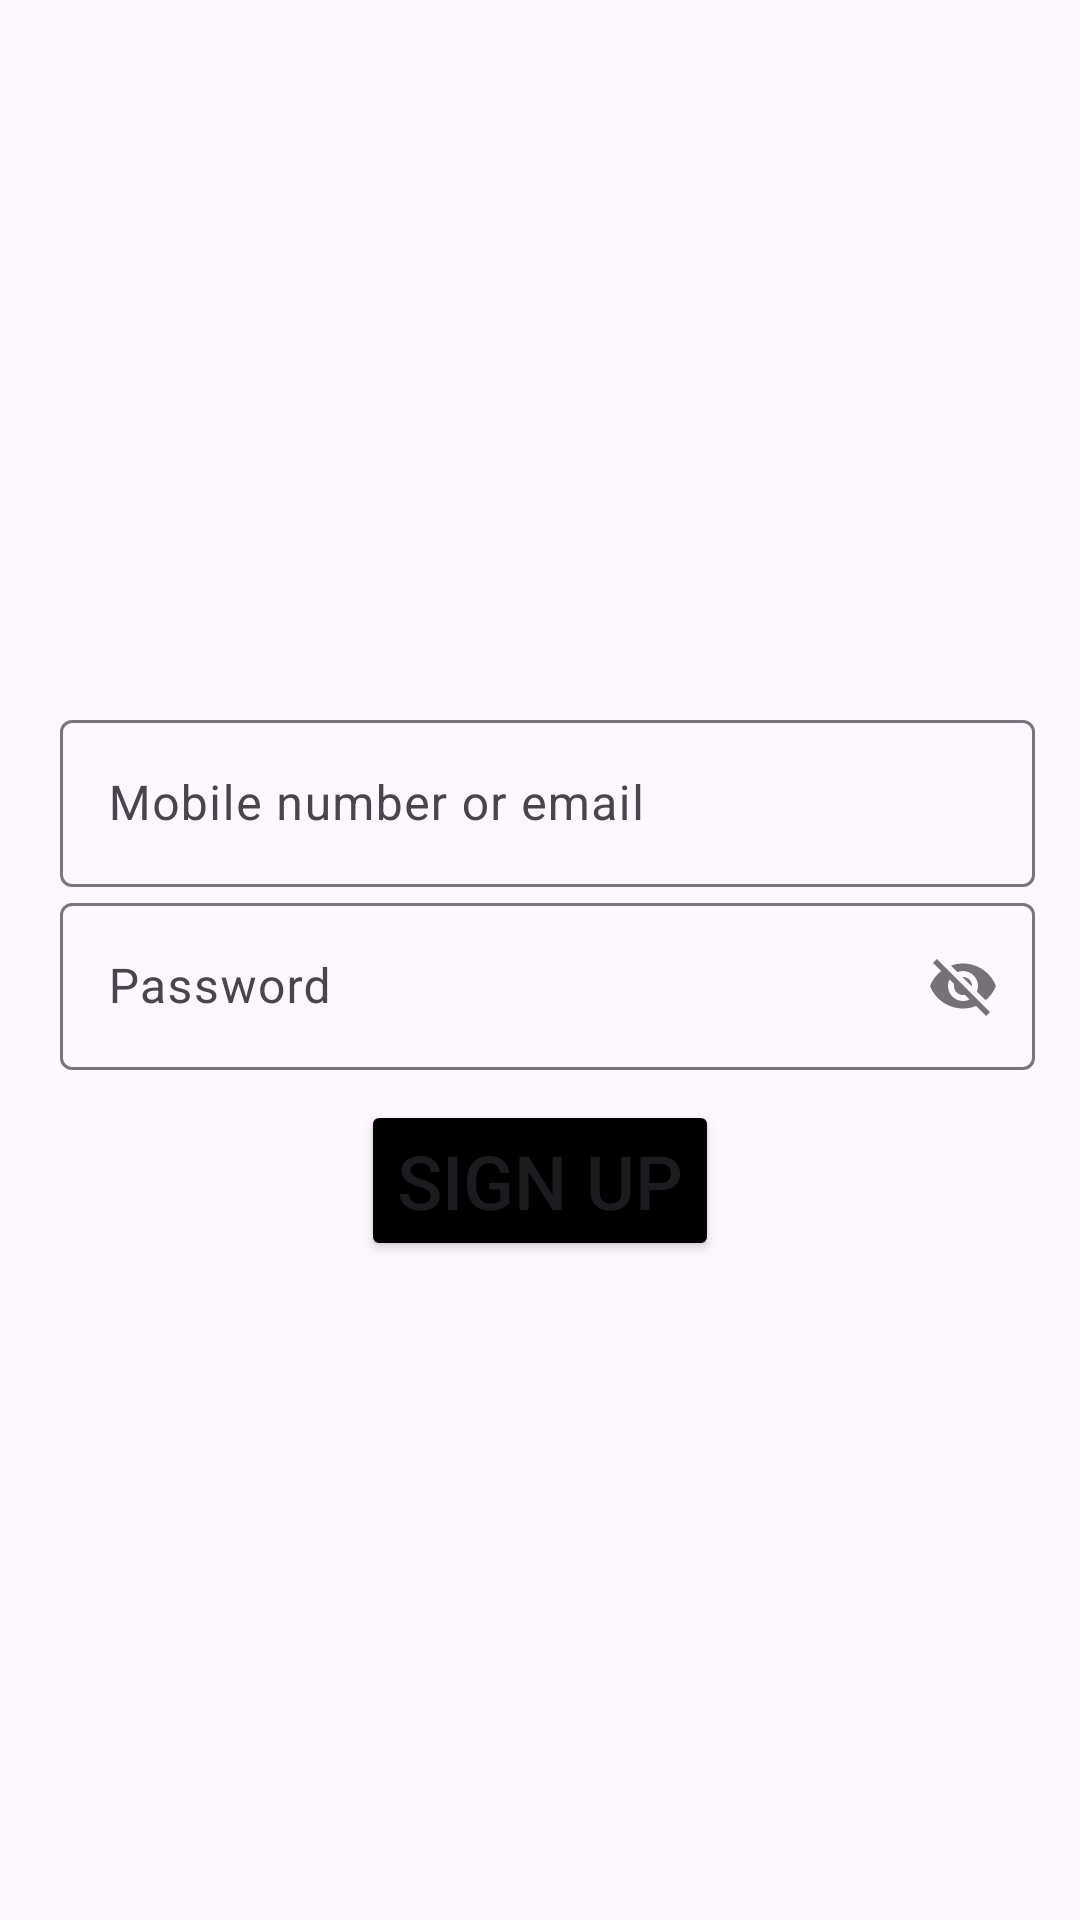

The Android layout XML behind this screen, and the referenced resources:
<!-- AndroidManifest.xml: application theme Theme.RapidRestore -->
<!-- res/layout/activity_provider_new_account.xml -->
<?xml version="1.0" encoding="utf-8"?>
<LinearLayout xmlns:android="http://schemas.android.com/apk/res/android"
    xmlns:app="http://schemas.android.com/apk/res-auto"
    xmlns:tools="http://schemas.android.com/tools"
    android:id="@+id/main"
    android:layout_width="match_parent"
    android:layout_height="match_parent"
    tools:context=".ProviderNewAccount"
    android:orientation="vertical"
    android:gravity="center">

    <com.google.android.material.textfield.TextInputLayout
        android:id="@+id/text_input_layout_numberOrEmail"
        android:layout_width="match_parent"
        android:layout_height="wrap_content"
        android:hint="Mobile number or email"
        android:layout_marginTop="15dp">

        <com.google.android.material.textfield.TextInputEditText
            android:id="@+id/edit_text_numberOrEmail"
            android:layout_width="match_parent"
            android:layout_height="wrap_content"
            android:inputType="text"
            android:layout_marginStart="20dp"
            android:layout_marginEnd="15dp" />
    </com.google.android.material.textfield.TextInputLayout>

    <com.google.android.material.textfield.TextInputLayout
        android:id="@+id/text_input_layout_password"
        android:layout_width="match_parent"
        android:layout_height="wrap_content"
        android:hint="Password"
        app:passwordToggleEnabled="true">

        <com.google.android.material.textfield.TextInputEditText
            android:id="@+id/edit_text_password"
            android:layout_width="match_parent"
            android:layout_height="wrap_content"
            android:inputType="text"
            android:layout_marginStart="20dp"
            android:layout_marginEnd="15dp"
            />
    </com.google.android.material.textfield.TextInputLayout>

    <Button
        android:layout_gravity="center"
        android:layout_width="wrap_content"
        android:layout_height="wrap_content"
        android:text="Sign Up"
        android:onClick="signUp"
        android:textSize="25dp"
        android:layout_marginTop="10dp"
        android:backgroundTint="@color/my_button_color">

    </Button>

</LinearLayout>
<!-- resources referenced by this layout -->
<resources>
  <color name="my_button_color">#FF000000</color>
  <style name="Theme.RapidRestore" parent="Base.Theme.RapidRestore" />
  <style name="Base.Theme.RapidRestore" parent="Theme.Material3.DayNight.NoActionBar">
          
          
      </style>
</resources>
